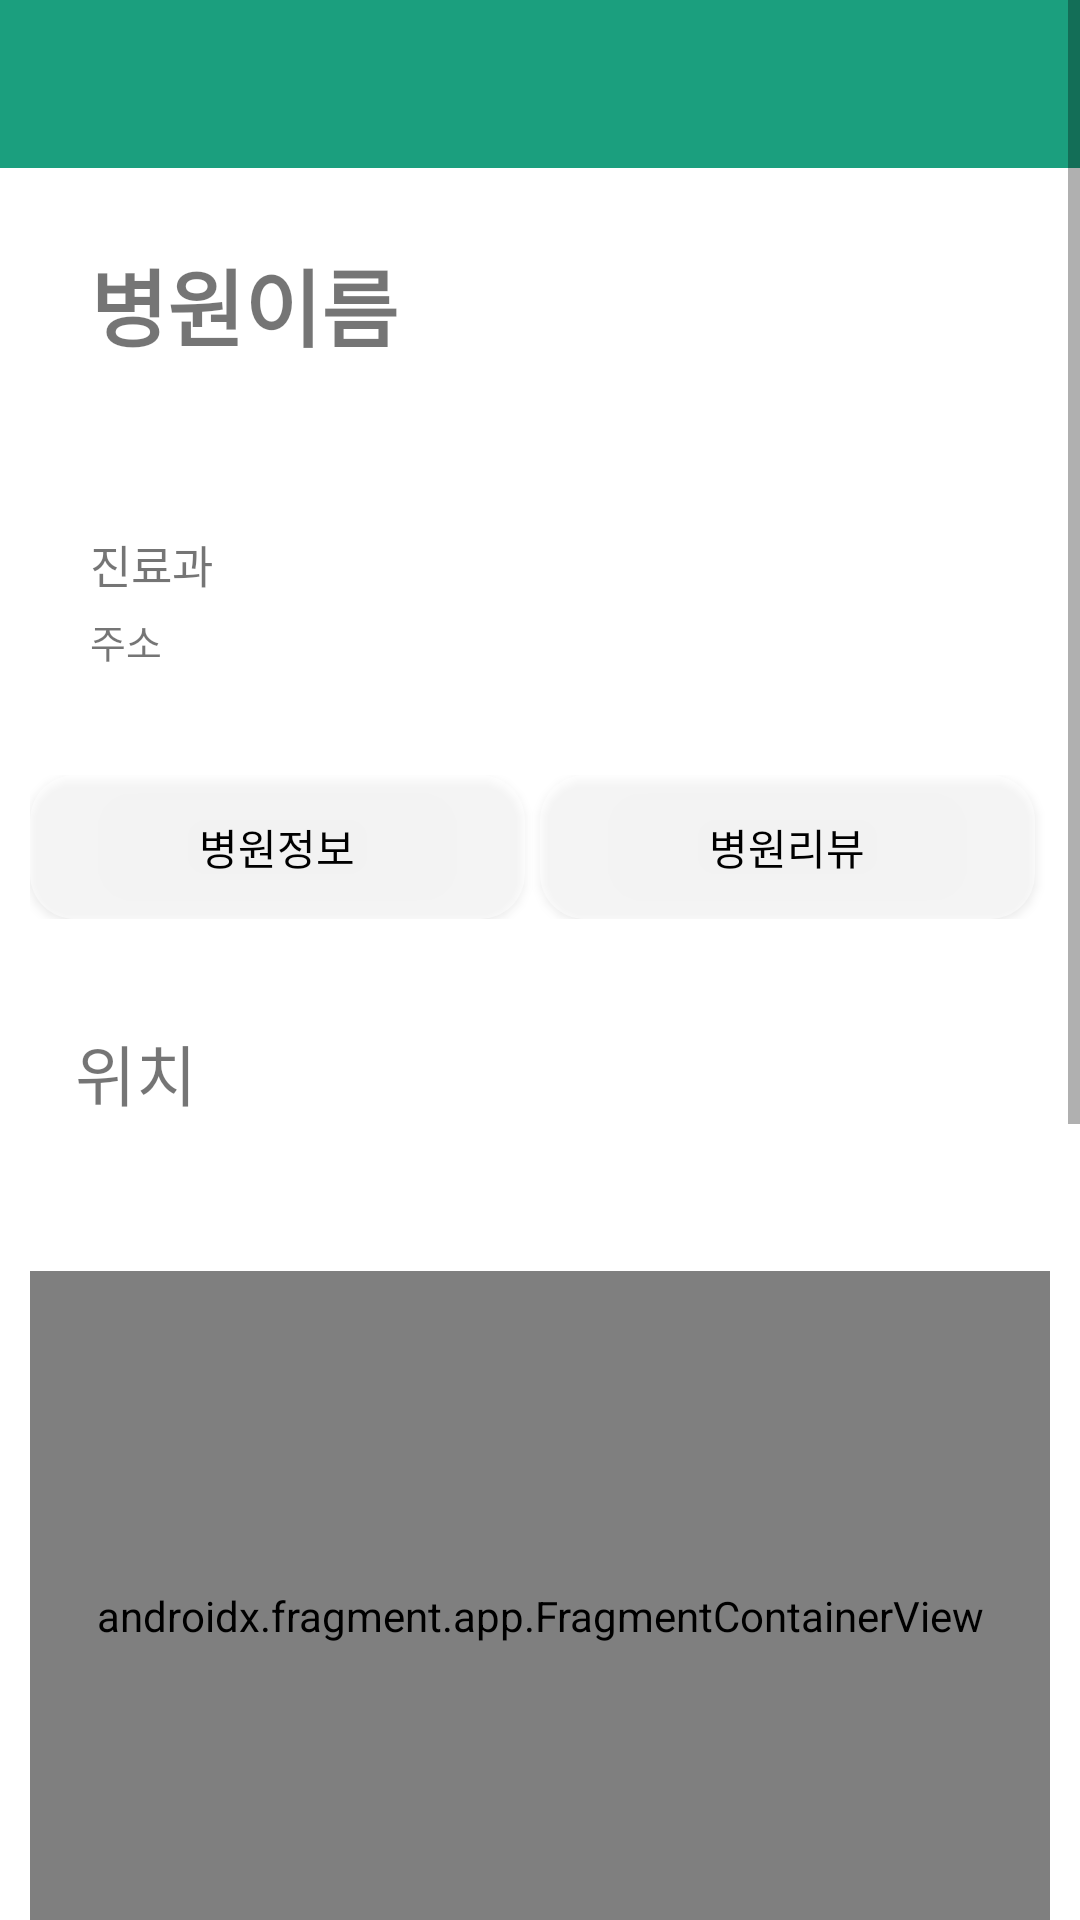

Reconstruct the res/layout file that produces this screen, plus the resources it refers to.
<!-- AndroidManifest.xml: application theme Theme.MedicalApp.NoActionBar -->
<!-- res/layout/activity_hospital_detail.xml -->
<?xml version="1.0" encoding="utf-8"?>
<ScrollView xmlns:android="http://schemas.android.com/apk/res/android"
    xmlns:app="http://schemas.android.com/apk/res-auto"
    xmlns:tools="http://schemas.android.com/tools"
    android:id="@+id/hospitalDetail"
    android:layout_width="match_parent"
    android:layout_height="match_parent"
    tools:context=".hospital.HospitalDetailActivity">

    <LinearLayout
        android:layout_width="match_parent"
        android:layout_height="match_parent"
        android:orientation="vertical">

        <include
            android:id="@+id/app_bar_main"
            layout="@layout/app_bar_main"
            android:layout_width="match_parent"
            android:layout_height="wrap_content" />

        
        <LinearLayout
            android:layout_width="match_parent"
            android:layout_height="wrap_content"
            android:padding="10dp"
            android:orientation="vertical">

            <TextView
                android:id="@+id/tvHospitalName"
                android:layout_width="wrap_content"
                android:layout_height="wrap_content"
                android:layout_marginLeft="20dp"
                android:layout_marginTop="15dp"
                android:layout_marginBottom="15dp"
                android:text="병원이름"
                android:textSize="28sp"
                android:textStyle="bold" />

            <ImageView
                android:id="@+id/imageLike"
                android:layout_width="25dp"
                android:layout_height="25dp"
                android:layout_marginLeft="20dp"
                android:layout_marginRight="15dp"
                android:layout_marginBottom="15dp"
                app:srcCompat="@drawable/like" />

            <TextView
                android:id="@+id/tvHospitalCode"
                android:layout_width="match_parent"
                android:layout_height="wrap_content"
                android:layout_marginLeft="20dp"
                android:text="진료과"
                android:textSize="15sp" />

            <TextView
                android:id="@+id/tvHospitalAddress"
                android:layout_width="wrap_content"
                android:layout_height="wrap_content"
                android:layout_marginLeft="20dp"
                android:layout_marginTop="5dp"
                android:layout_marginBottom="15dp"
                android:text="주소"
                android:textSize="13sp" />
        </LinearLayout>

        

        <LinearLayout
            android:layout_width="match_parent"
            android:layout_height="match_parent"
            android:orientation="vertical">

            <LinearLayout
                android:layout_width="match_parent"
                android:layout_height="wrap_content"
                android:padding="10dp"
                android:orientation="horizontal">

                <Button
                    android:layout_width="0dp"
                    android:layout_height="wrap_content"
                    android:layout_weight="1"
                    android:text="병원정보"
                    android:backgroundTint="#FFFFFF"
                    android:background="@drawable/rounded_button"
                    android:textColor="#000000"
                    android:padding="10dp"
                    android:layout_marginEnd="5dp"/>

                <Button
                    android:id="@+id/btnReview"
                    android:layout_width="0dp"
                    android:layout_height="wrap_content"
                    android:layout_marginEnd="5dp"
                    android:layout_weight="1"
                    android:background="@drawable/rounded_button"
                    android:backgroundTint="#FFFFFF"
                    android:padding="10dp"
                    android:text="병원리뷰"
                    android:textColor="#000000" />
            </LinearLayout>


            <TextView
                android:layout_width="match_parent"
                android:layout_height="wrap_content"
                android:padding="10dp"
                android:layout_marginLeft="15dp"
                android:layout_marginTop="15dp"
                android:layout_marginBottom="15dp"
                android:text="위치"
                android:textSize="22sp" />

            <LinearLayout
                android:layout_width="match_parent"
                android:layout_height="250dp"
                android:layout_marginTop="15dp"
                android:padding="10dp"
                android:orientation="horizontal">

                <androidx.fragment.app.FragmentContainerView
                    android:id="@+id/map_fragment"
                    android:name="com.naver.maps.map.MapFragment"
                    android:layout_width="match_parent"
                    android:layout_height="match_parent" />

                <TextView
                    android:id="@+id/tvHospitalDepart"
                    android:layout_width="match_parent"
                    android:layout_height="wrap_content"
                    android:layout_marginLeft="15dp"
                    android:text="진료과" />

            </LinearLayout>

            <TextView
                android:layout_width="match_parent"
                android:layout_height="wrap_content"
                android:layout_marginLeft="15dp"
                android:layout_marginTop="15dp"
                android:layout_marginBottom="15dp"
                android:padding="10dp"
                android:text="진료과목"
                android:textSize="22sp" />

            <TextView
                android:layout_width="match_parent"
                android:layout_height="wrap_content"
                android:padding="10dp"
                android:layout_marginLeft="15dp"
                android:layout_marginTop="15dp"
                android:layout_marginBottom="15dp"
                android:text="전화번호"
                android:textSize="22sp" />
            <TextView
                android:id="@+id/tvPhoneNumber"
                android:layout_width="match_parent"
                android:layout_height="wrap_content"
                android:padding="10dp"
                android:layout_marginLeft="15dp"
                android:text="051-777-7777" />

            <Button
                android:id="@+id/btnCall"
                android:layout_width="wrap_content"
                android:layout_height="wrap_content"
                android:padding="10dp"
                android:layout_gravity="right"
                android:text="전화하기"
                android:backgroundTint="#FFFFFF"
                android:background="@drawable/rounded_button"
                android:textColor="#000000"
                android:layout_marginEnd="5dp"/>


            
            <androidx.recyclerview.widget.RecyclerView
                android:id="@+id/reviewRecyclerView"
                android:layout_width="match_parent"
                android:layout_height="wrap_content"
                android:layout_marginTop="30dp"
                android:paddingHorizontal="20dp"
                android:visibility="visible" />

            <LinearLayout
                android:layout_width="match_parent"
                android:layout_height="wrap_content"
                android:padding="10dp"
                android:layout_marginTop="70dp"
                android:orientation="horizontal">

                <EditText
                    android:id="@+id/edReview"
                    android:layout_width="0dp"
                    android:layout_height="match_parent"
                    android:layout_marginTop="20dp"
                    android:layout_weight="1"
                    android:background="@android:drawable/editbox_background_normal"
                    android:backgroundTint="#D8D8D8"
                    android:ems="10"
                    android:hint="후기를 작성해주세요."
                    android:inputType="textMultiLine"
                    android:padding="10dp"
                    android:textSize="14dp" />

                <ImageView
                    android:id="@+id/icoSend"
                    android:layout_width="20dp"
                    android:layout_height="38dp"
                    android:layout_marginTop="20dp"
                    android:clickable="true"
                    android:paddingVertical="8dp"
                    android:scaleType="fitXY"
                    app:srcCompat="@drawable/send" />

            </LinearLayout>
        </LinearLayout>

    </LinearLayout>
</ScrollView>
<!-- res/layout/app_bar_main.xml (included above) -->
<?xml version="1.0" encoding="utf-8"?>
<androidx.coordinatorlayout.widget.CoordinatorLayout xmlns:android="http://schemas.android.com/apk/res/android"
    xmlns:app="http://schemas.android.com/apk/res-auto"
    xmlns:tools="http://schemas.android.com/tools"
    android:layout_width="match_parent"
    android:layout_height="wrap_content"
    tools:context=".MainActivity">

    <com.google.android.material.appbar.AppBarLayout
        android:layout_width="match_parent"
        android:layout_height="wrap_content"
        android:theme="@style/Theme.MedicalApp.AppBarOverlay"
        android:backgroundTint="@color/main">

        <androidx.appcompat.widget.Toolbar
            android:id="@+id/toolbar"
            android:layout_width="match_parent"
            android:layout_height="?attr/actionBarSize"
            android:textAlignment="center"
            app:popupTheme="@style/Theme.MedicalApp.PopupOverlay"
            android:background="?attr/colorPrimary" />

    </com.google.android.material.appbar.AppBarLayout>



</androidx.coordinatorlayout.widget.CoordinatorLayout>
<!-- res/layout/content_main.xml (included above) -->
<?xml version="1.0" encoding="utf-8"?>
<androidx.constraintlayout.widget.ConstraintLayout xmlns:android="http://schemas.android.com/apk/res/android"
    android:layout_width="match_parent"
    xmlns:app="http://schemas.android.com/apk/res-auto"
    app:layout_behavior="@string/appbar_scrolling_view_behavior"

    android:layout_height="match_parent">


    <fragment
        android:id="@+id/nav_host_fragment_content_main"
        android:name="androidx.navigation.fragment.NavHostFragment"
        android:layout_width="match_parent"
        android:layout_height="match_parent"
        app:layout_constraintLeft_toLeftOf="parent"
        app:layout_constraintRight_toRightOf="parent"
        app:layout_constraintTop_toTopOf="parent"
        app:defaultNavHost="true"
        app:navGraph="@navigation/user_navigation"/>
</androidx.constraintlayout.widget.ConstraintLayout>
<!-- resources referenced by this layout -->
<resources>
  <color name="main">#1B9F7E</color>
  <!-- drawable rounded_button (drawable) -->
  <?xml version="1.0" encoding="utf-8"?>
      <shape xmlns:android="http://schemas.android.com/apk/res/android"
          android:shape="rectangle">
          <corners android:radius="15dp" />
          <solid android:color="#7EAAC4DD" />
      </shape>
  <style name="Theme.MedicalApp.AppBarOverlay" parent="ThemeOverlay.AppCompat.Dark.ActionBar" />
  <style name="Theme.MedicalApp.PopupOverlay" parent="ThemeOverlay.AppCompat.Light" />
  <style name="Theme.MedicalApp.NoActionBar">
          <item name="windowActionBar">false</item>
          <item name="windowNoTitle">true</item>
      </style>
</resources>
